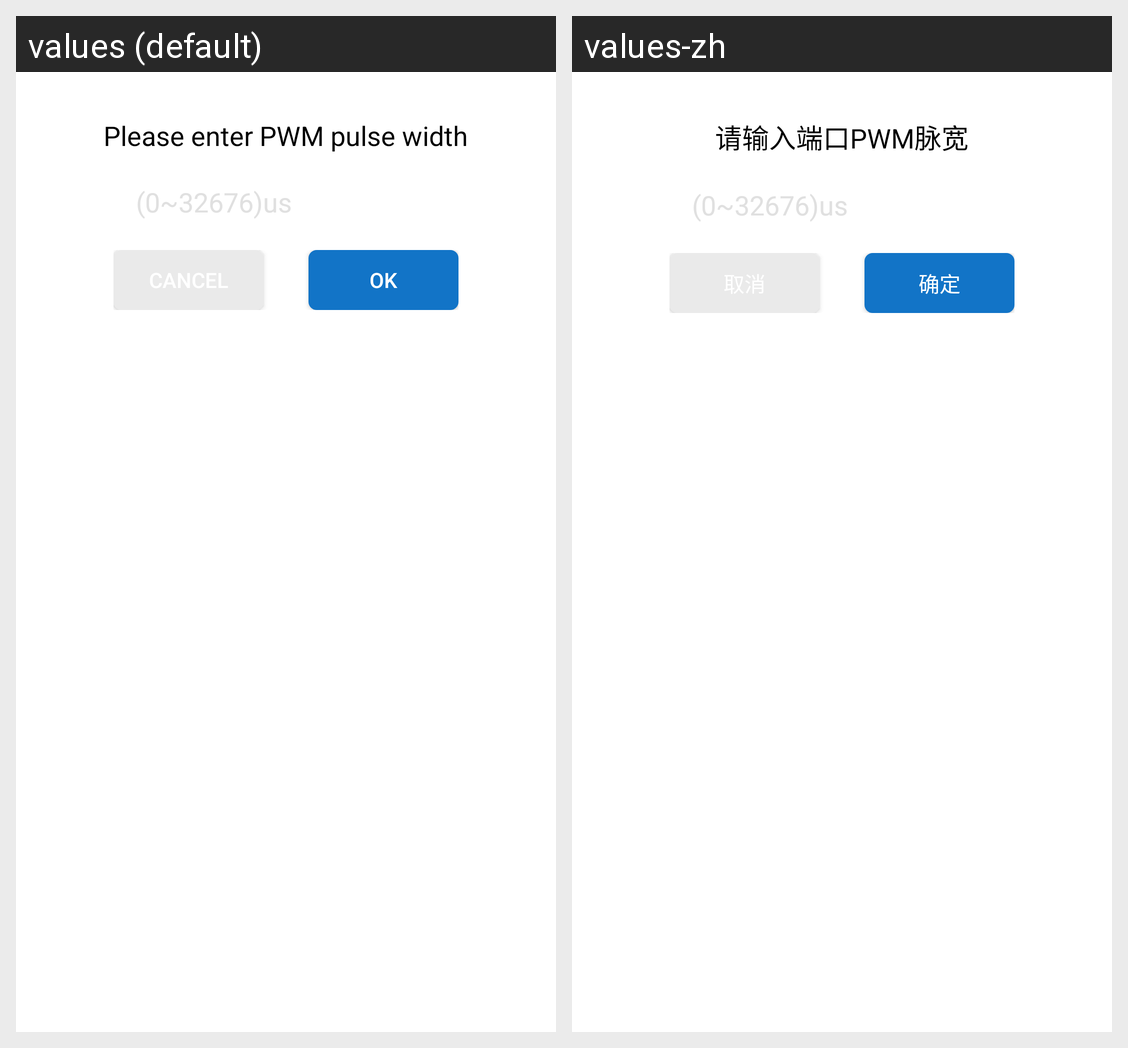

Strings drawn on this Android screen and how each of the app's shown locales translates them:
Android screen res/layout/lay_pwm_dialog.xml rendered under 2 locales, left to right: values (default), values-zh. Device: Nexus 5 (rendered at 1080×1920; each locale shown at half size, 540×960, under a caption strip naming it); theme Theme.MaterialComponents.DayNight.NoActionBar.
Strings drawn on this screen, with the default value and each locale's value (text and hints the layout hard-codes, and strings that could not be matched under every locale, appear in the picture but are not listed):

enter_port_PWM_pulse_width
  values: Please enter PWM pulse width
  values-zh: 请输入端口PWM脉宽

end
  values: OK
  values-zh: 确定
